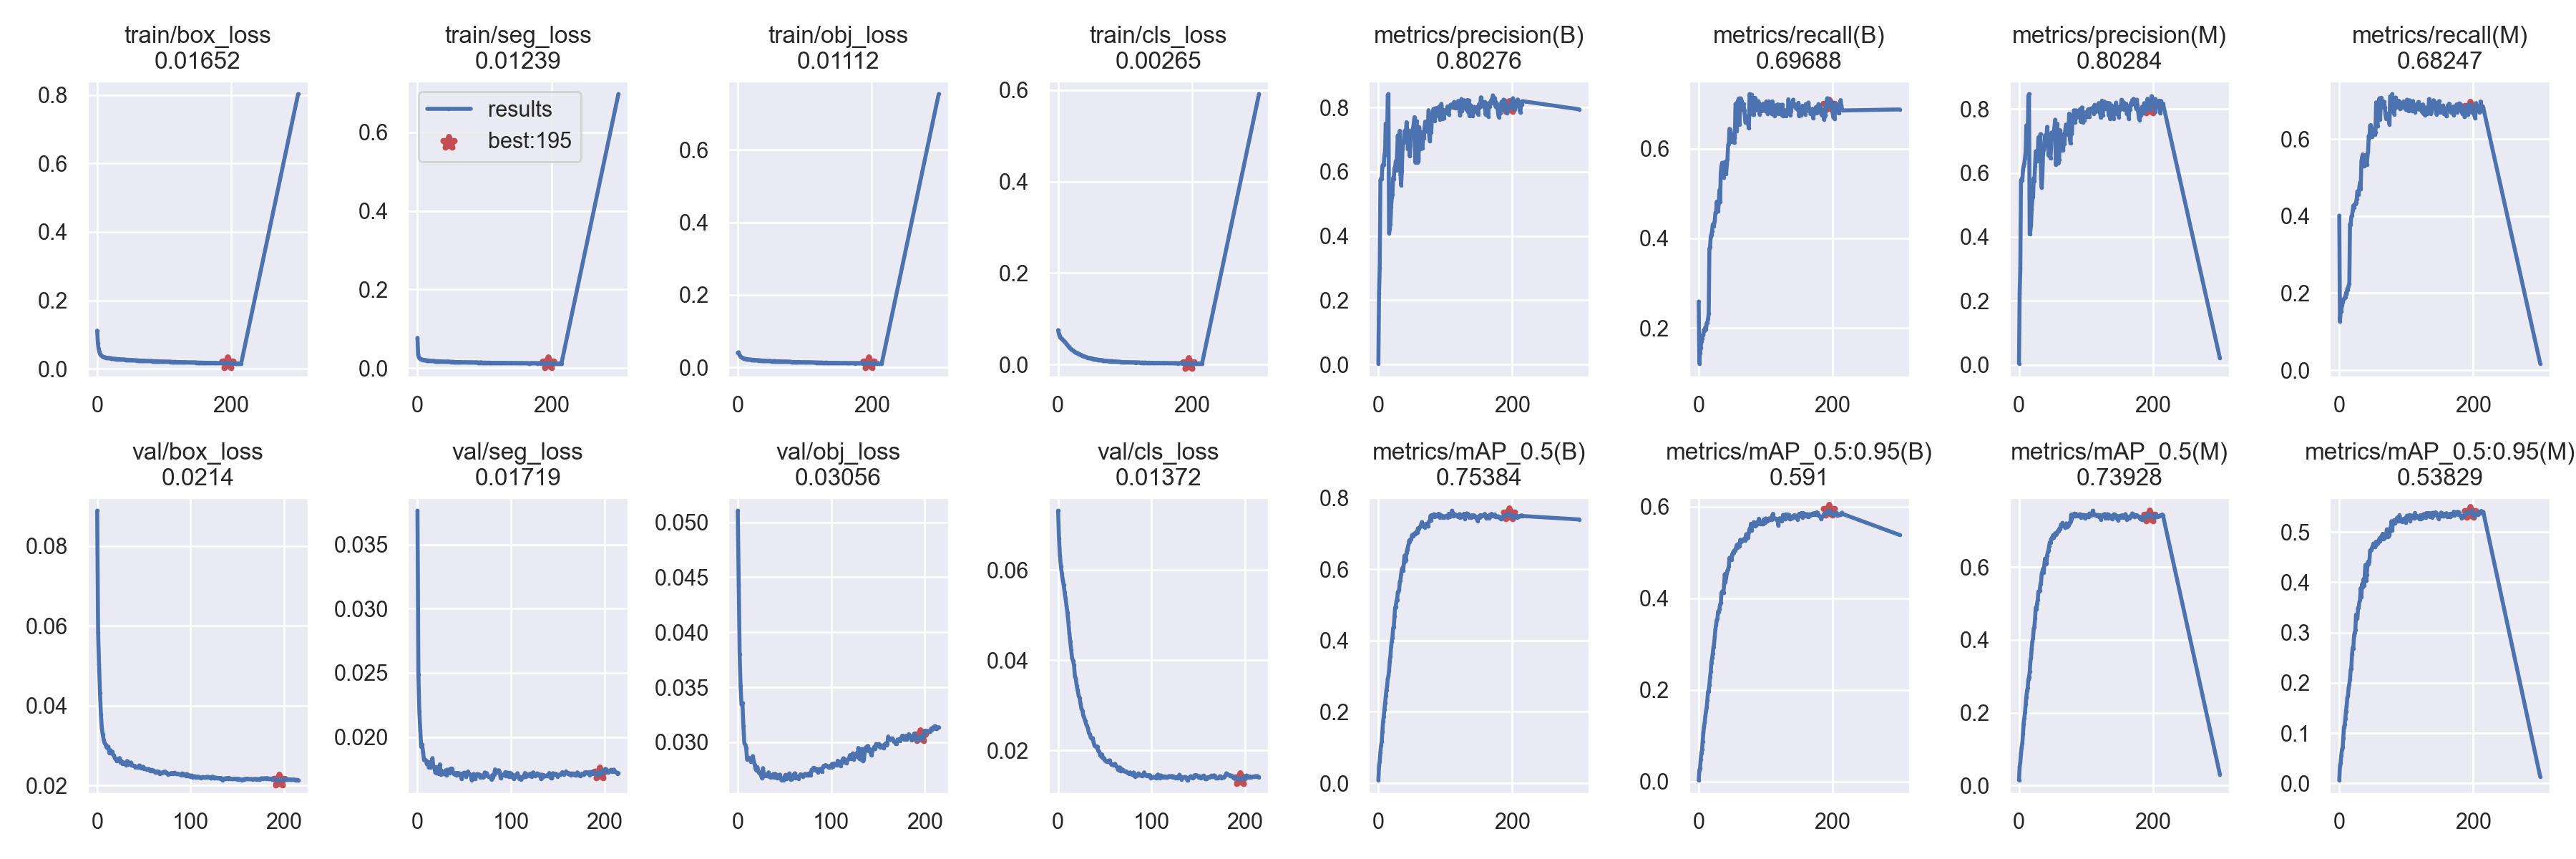

The table this chart was drawn from, first rows:
epoch, train/box_loss, train/seg_loss, train/obj_loss, train/cls_loss, metrics/precision(B), metrics/recall(B), metrics/mAP_0.5(B), metrics/mAP_0.5:0.95(B), metrics/precision(M), metrics/recall(M), metrics/mAP_0.5(M), metrics/mAP_0.5:0.95(M), val/box_loss, val/seg_loss, val/obj_loss, val/cls_loss, x/lr0, x/lr1, x/lr2
0, 0.1116, 0.07701, 0.03997, 0.07534, 0.003164, 0.2592, 0.00879, 0.002671, 0.00482, 0.4013, 0.01466, 0.006691, 0.08879, 0.03764, 0.05105, 0.07317, 0.06713, 0.000332, 0.000332
1, 0.07638, 0.03478, 0.04125, 0.06814, 0.221, 0.1213, 0.0494, 0.02416, 0.2225, 0.1257, 0.05087, 0.03455, 0.05826, 0.02488, 0.04433, 0.06703, 0.03413, 0.0006631, 0.0006631
2, 0.05929, 0.02825, 0.03593, 0.06306, 0.3024, 0.1457, 0.06145, 0.02857, 0.3018, 0.151, 0.06391, 0.04049, 0.05038, 0.02198, 0.03798, 0.06319, 0.001125, 0.0009921, 0.0009921
3, 0.05078, 0.02579, 0.03248, 0.06045, 0.5736, 0.1553, 0.08752, 0.04743, 0.5761, 0.1531, 0.08787, 0.05598, 0.04319, 0.02054, 0.03513, 0.06081, 0.0009901, 0.0009901, 0.0009901
4, 0.04449, 0.02389, 0.02947, 0.05861, 0.5794, 0.1705, 0.1058, 0.06124, 0.5816, 0.1684, 0.1047, 0.06765, 0.03786, 0.01923, 0.03343, 0.05928, 0.0009901, 0.0009901, 0.0009901
5, 0.04128, 0.02266, 0.02732, 0.05704, 0.5787, 0.1763, 0.1169, 0.0693, 0.5773, 0.176, 0.1161, 0.07178, 0.03435, 0.01942, 0.03358, 0.0579, 0.0009868, 0.0009868, 0.0009868
6, 0.03932, 0.02259, 0.0268, 0.05602, 0.6178, 0.185, 0.1449, 0.08717, 0.6106, 0.1836, 0.1423, 0.08999, 0.03275, 0.01879, 0.03151, 0.05668, 0.0009835, 0.0009835, 0.0009835
7, 0.03744, 0.02158, 0.02593, 0.05442, 0.6226, 0.186, 0.1727, 0.107, 0.6217, 0.1856, 0.1701, 0.1121, 0.03144, 0.01821, 0.02995, 0.05513, 0.0009802, 0.0009802, 0.0009802
8, 0.03622, 0.0213, 0.02538, 0.05294, 0.6225, 0.1965, 0.1877, 0.1197, 0.6294, 0.1885, 0.185, 0.117, 0.03061, 0.0182, 0.02977, 0.05377, 0.0009769, 0.0009769, 0.0009769
9, 0.03529, 0.02074, 0.02406, 0.05113, 0.6504, 0.1939, 0.2064, 0.1284, 0.6466, 0.1894, 0.2007, 0.1284, 0.03023, 0.0182, 0.0295, 0.05219, 0.0009736, 0.0009736, 0.0009736
10, 0.03412, 0.01994, 0.02299, 0.04998, 0.6654, 0.2025, 0.2248, 0.1432, 0.6668, 0.2006, 0.222, 0.1431, 0.02954, 0.01791, 0.02843, 0.05056, 0.0009703, 0.0009703, 0.0009703
11, 0.0339, 0.02056, 0.02334, 0.04766, 0.7503, 0.1973, 0.2442, 0.1534, 0.748, 0.1963, 0.2431, 0.1543, 0.02947, 0.01808, 0.02854, 0.04854, 0.000967, 0.000967, 0.000967
12, 0.03307, 0.02006, 0.02292, 0.04616, 0.6914, 0.2116, 0.2609, 0.1618, 0.6903, 0.2116, 0.2605, 0.1708, 0.02976, 0.01765, 0.02859, 0.04613, 0.0009637, 0.0009637, 0.0009637
13, 0.03277, 0.01953, 0.02228, 0.04402, 0.7036, 0.2113, 0.2727, 0.1779, 0.6997, 0.2087, 0.2673, 0.1742, 0.02813, 0.0178, 0.02847, 0.04417, 0.0009604, 0.0009604, 0.0009604
14, 0.03245, 0.01979, 0.02227, 0.04215, 0.8392, 0.2209, 0.2923, 0.1963, 0.838, 0.2203, 0.291, 0.1903, 0.02891, 0.01761, 0.02827, 0.04232, 0.0009571, 0.0009571, 0.0009571
15, 0.03216, 0.01909, 0.02213, 0.04022, 0.8419, 0.2328, 0.3006, 0.1965, 0.846, 0.2246, 0.2982, 0.1977, 0.02821, 0.01807, 0.02838, 0.04047, 0.0009538, 0.0009538, 0.0009538
16, 0.03168, 0.01949, 0.0213, 0.03893, 0.4091, 0.3773, 0.3156, 0.2107, 0.4085, 0.3795, 0.3125, 0.2075, 0.02851, 0.01835, 0.02874, 0.03989, 0.0009505, 0.0009505, 0.0009505
17, 0.03159, 0.01902, 0.02131, 0.03676, 0.4213, 0.3809, 0.3423, 0.2276, 0.42, 0.3781, 0.3408, 0.2261, 0.02771, 0.01769, 0.02833, 0.03897, 0.0009472, 0.0009472, 0.0009472
18, 0.03119, 0.01916, 0.02099, 0.03565, 0.438, 0.4046, 0.3559, 0.2403, 0.4359, 0.3992, 0.3508, 0.2291, 0.02751, 0.01765, 0.02796, 0.03649, 0.0009439, 0.0009439, 0.0009439
19, 0.03088, 0.01866, 0.02116, 0.03457, 0.4902, 0.4077, 0.3826, 0.2592, 0.487, 0.4015, 0.3768, 0.2567, 0.02674, 0.01725, 0.0276, 0.03596, 0.0009406, 0.0009406, 0.0009406
20, 0.03113, 0.01855, 0.02081, 0.03323, 0.5204, 0.4166, 0.3977, 0.2693, 0.5189, 0.4143, 0.3964, 0.2699, 0.02664, 0.01718, 0.02743, 0.03431, 0.0009373, 0.0009373, 0.0009373
21, 0.03048, 0.01835, 0.02051, 0.03229, 0.5294, 0.431, 0.4084, 0.2786, 0.5243, 0.4274, 0.4042, 0.2688, 0.0261, 0.01767, 0.02775, 0.03333, 0.000934, 0.000934, 0.000934
22, 0.02992, 0.01818, 0.01999, 0.03141, 0.5816, 0.4266, 0.435, 0.2932, 0.5828, 0.422, 0.4311, 0.2935, 0.02666, 0.01722, 0.02735, 0.0322, 0.0009307, 0.0009307, 0.0009307
23, 0.02993, 0.01827, 0.0208, 0.03051, 0.5773, 0.4318, 0.4386, 0.3, 0.5733, 0.4308, 0.4353, 0.3001, 0.02668, 0.01714, 0.02719, 0.03171, 0.0009274, 0.0009274, 0.0009274
24, 0.02978, 0.01784, 0.02017, 0.02901, 0.6115, 0.4385, 0.4672, 0.3172, 0.6211, 0.431, 0.4583, 0.3053, 0.02689, 0.01787, 0.02724, 0.03038, 0.0009241, 0.0009241, 0.0009241
25, 0.02967, 0.01851, 0.02024, 0.02773, 0.6142, 0.457, 0.4924, 0.3327, 0.6674, 0.4354, 0.4884, 0.3356, 0.02576, 0.01708, 0.02695, 0.0293, 0.0009208, 0.0009208, 0.0009208
26, 0.02915, 0.01746, 0.01989, 0.02721, 0.6332, 0.4577, 0.4949, 0.3421, 0.6374, 0.445, 0.4844, 0.3317, 0.02612, 0.01736, 0.02673, 0.02888, 0.0009175, 0.0009175, 0.0009175
27, 0.02869, 0.01759, 0.01937, 0.02616, 0.604, 0.4818, 0.5112, 0.3526, 0.6378, 0.4644, 0.4998, 0.3287, 0.02547, 0.0171, 0.02765, 0.02774, 0.0009142, 0.0009142, 0.0009142
28, 0.02892, 0.01741, 0.01947, 0.02543, 0.6591, 0.4651, 0.5143, 0.355, 0.6562, 0.4613, 0.5092, 0.3489, 0.02585, 0.01723, 0.02694, 0.02724, 0.0009109, 0.0009109, 0.0009109
29, 0.02857, 0.01779, 0.01969, 0.02533, 0.713, 0.4601, 0.5356, 0.3709, 0.711, 0.4555, 0.5325, 0.3498, 0.02555, 0.01712, 0.02708, 0.02664, 0.0009076, 0.0009076, 0.0009076
30, 0.02858, 0.01759, 0.01946, 0.02357, 0.6731, 0.4795, 0.536, 0.3698, 0.6705, 0.4763, 0.5324, 0.3604, 0.02546, 0.0174, 0.02698, 0.02583, 0.0009043, 0.0009043, 0.0009043
31, 0.02815, 0.01706, 0.01871, 0.0224, 0.692, 0.5075, 0.5426, 0.3765, 0.6982, 0.4878, 0.536, 0.3651, 0.02506, 0.01699, 0.02694, 0.02541, 0.000901, 0.000901, 0.000901
32, 0.02833, 0.01732, 0.0192, 0.02263, 0.7277, 0.4814, 0.565, 0.3863, 0.721, 0.4704, 0.5531, 0.3885, 0.02615, 0.01746, 0.02713, 0.02492, 0.0008977, 0.0008977, 0.0008977
33, 0.02813, 0.01727, 0.01882, 0.0216, 0.5919, 0.5468, 0.569, 0.3895, 0.5821, 0.542, 0.5594, 0.3709, 0.02536, 0.01739, 0.02727, 0.02387, 0.0008944, 0.0008944, 0.0008944
34, 0.02761, 0.01723, 0.01888, 0.02127, 0.5583, 0.5608, 0.587, 0.4112, 0.5536, 0.5529, 0.5821, 0.3964, 0.02536, 0.01718, 0.0269, 0.02362, 0.0008911, 0.0008911, 0.0008911
35, 0.02743, 0.01688, 0.0184, 0.02065, 0.6016, 0.5684, 0.5992, 0.4144, 0.5956, 0.5605, 0.5877, 0.3911, 0.02559, 0.01751, 0.02681, 0.02286, 0.0008878, 0.0008878, 0.0008878
36, 0.02713, 0.01691, 0.01817, 0.01951, 0.6721, 0.5546, 0.6042, 0.4158, 0.6618, 0.5483, 0.5953, 0.4059, 0.02577, 0.01754, 0.02701, 0.02266, 0.0008845, 0.0008845, 0.0008845
37, 0.02735, 0.01691, 0.01854, 0.0191, 0.6905, 0.536, 0.5966, 0.4112, 0.6728, 0.5297, 0.5844, 0.3931, 0.02501, 0.01755, 0.02689, 0.02276, 0.0008812, 0.0008812, 0.0008812
38, 0.02741, 0.01697, 0.01861, 0.01847, 0.6903, 0.5527, 0.6186, 0.4306, 0.6822, 0.5432, 0.6092, 0.4127, 0.0251, 0.01726, 0.02711, 0.02187, 0.0008779, 0.0008779, 0.0008779
39, 0.02723, 0.01688, 0.01813, 0.01751, 0.7271, 0.57, 0.638, 0.4526, 0.7173, 0.5589, 0.6233, 0.4346, 0.02495, 0.01712, 0.02678, 0.02102, 0.0008746, 0.0008746, 0.0008746
40, 0.02732, 0.01642, 0.01801, 0.0171, 0.71, 0.5514, 0.6229, 0.436, 0.7004, 0.5412, 0.6083, 0.404, 0.02498, 0.01708, 0.02715, 0.02099, 0.0008713, 0.0008713, 0.0008713
41, 0.02675, 0.01625, 0.01749, 0.01689, 0.7178, 0.5433, 0.6258, 0.4456, 0.7084, 0.533, 0.6096, 0.4152, 0.02463, 0.0172, 0.02705, 0.02076, 0.000868, 0.000868, 0.000868
42, 0.02654, 0.0165, 0.01801, 0.016, 0.7545, 0.5645, 0.6467, 0.4548, 0.7437, 0.5545, 0.6324, 0.4324, 0.02472, 0.01699, 0.02673, 0.02089, 0.0008647, 0.0008647, 0.0008647
43, 0.0266, 0.01641, 0.01769, 0.01588, 0.7316, 0.5774, 0.6545, 0.4608, 0.7223, 0.567, 0.6406, 0.4409, 0.02463, 0.01719, 0.02701, 0.0199, 0.0008614, 0.0008614, 0.0008614
44, 0.02618, 0.016, 0.01742, 0.01469, 0.6716, 0.6088, 0.6605, 0.4639, 0.6551, 0.6086, 0.6464, 0.4368, 0.02455, 0.01719, 0.02676, 0.01977, 0.0008581, 0.0008581, 0.0008581
45, 0.02632, 0.01668, 0.01737, 0.01468, 0.6976, 0.6101, 0.6692, 0.4699, 0.6846, 0.6028, 0.6568, 0.4425, 0.02504, 0.01705, 0.02707, 0.01897, 0.0008548, 0.0008548, 0.0008548
46, 0.02647, 0.01649, 0.01781, 0.01435, 0.6728, 0.6439, 0.6804, 0.4879, 0.6644, 0.6351, 0.668, 0.4634, 0.02459, 0.01715, 0.02675, 0.01872, 0.0008515, 0.0008515, 0.0008515
47, 0.02595, 0.01605, 0.01706, 0.01461, 0.6483, 0.6421, 0.6767, 0.4844, 0.6456, 0.6367, 0.6676, 0.4634, 0.02436, 0.01677, 0.02656, 0.01914, 0.0008482, 0.0008482, 0.0008482
48, 0.02572, 0.01617, 0.01732, 0.01415, 0.683, 0.635, 0.6829, 0.4888, 0.679, 0.6303, 0.677, 0.4653, 0.02438, 0.01703, 0.02664, 0.01833, 0.0008449, 0.0008449, 0.0008449
49, 0.02587, 0.01614, 0.01698, 0.01394, 0.728, 0.6146, 0.6847, 0.4834, 0.7262, 0.6071, 0.6771, 0.4695, 0.02471, 0.01718, 0.02658, 0.01828, 0.0008416, 0.0008416, 0.0008416
50, 0.02576, 0.01576, 0.01683, 0.0134, 0.7279, 0.624, 0.6941, 0.4952, 0.7199, 0.6164, 0.6828, 0.4703, 0.02427, 0.01723, 0.02686, 0.01783, 0.0008383, 0.0008383, 0.0008383
51, 0.02562, 0.01586, 0.01687, 0.01265, 0.7283, 0.6308, 0.6967, 0.4994, 0.7221, 0.6243, 0.6875, 0.4769, 0.02429, 0.0171, 0.02704, 0.01769, 0.000835, 0.000835, 0.000835
52, 0.02551, 0.01605, 0.01668, 0.01283, 0.7388, 0.6218, 0.6925, 0.4988, 0.7233, 0.618, 0.6806, 0.4713, 0.02413, 0.01688, 0.02667, 0.0175, 0.0008317, 0.0008317, 0.0008317
53, 0.02551, 0.01593, 0.01709, 0.01216, 0.7556, 0.6129, 0.6979, 0.504, 0.7449, 0.6114, 0.6866, 0.4701, 0.02399, 0.0171, 0.02685, 0.01773, 0.0008284, 0.0008284, 0.0008284
54, 0.02511, 0.01595, 0.01672, 0.01174, 0.7702, 0.6249, 0.7002, 0.5051, 0.766, 0.6167, 0.6927, 0.4733, 0.02412, 0.01731, 0.02674, 0.01777, 0.0008251, 0.0008251, 0.0008251
55, 0.02523, 0.0159, 0.01702, 0.01155, 0.6297, 0.6996, 0.699, 0.5043, 0.6252, 0.6955, 0.6896, 0.4809, 0.02416, 0.01711, 0.02717, 0.01784, 0.0008218, 0.0008218, 0.0008218
56, 0.02487, 0.01575, 0.0164, 0.01139, 0.6408, 0.695, 0.7016, 0.5112, 0.6379, 0.6865, 0.6897, 0.4756, 0.02386, 0.0171, 0.02698, 0.01722, 0.0008185, 0.0008185, 0.0008185
57, 0.02483, 0.01535, 0.01643, 0.01072, 0.7579, 0.639, 0.7055, 0.5163, 0.754, 0.6332, 0.6964, 0.478, 0.02363, 0.017, 0.02658, 0.01696, 0.0008152, 0.0008152, 0.0008152
58, 0.02465, 0.01572, 0.01648, 0.01081, 0.6284, 0.7046, 0.703, 0.51, 0.6304, 0.6962, 0.699, 0.4819, 0.02393, 0.01664, 0.02669, 0.01687, 0.0008119, 0.0008119, 0.0008119
59, 0.02435, 0.0152, 0.01631, 0.01046, 0.6416, 0.7075, 0.7145, 0.5182, 0.6321, 0.6947, 0.6976, 0.4804, 0.02368, 0.01708, 0.02698, 0.01675, 0.0008086, 0.0008086, 0.0008086
... 157 more rows
